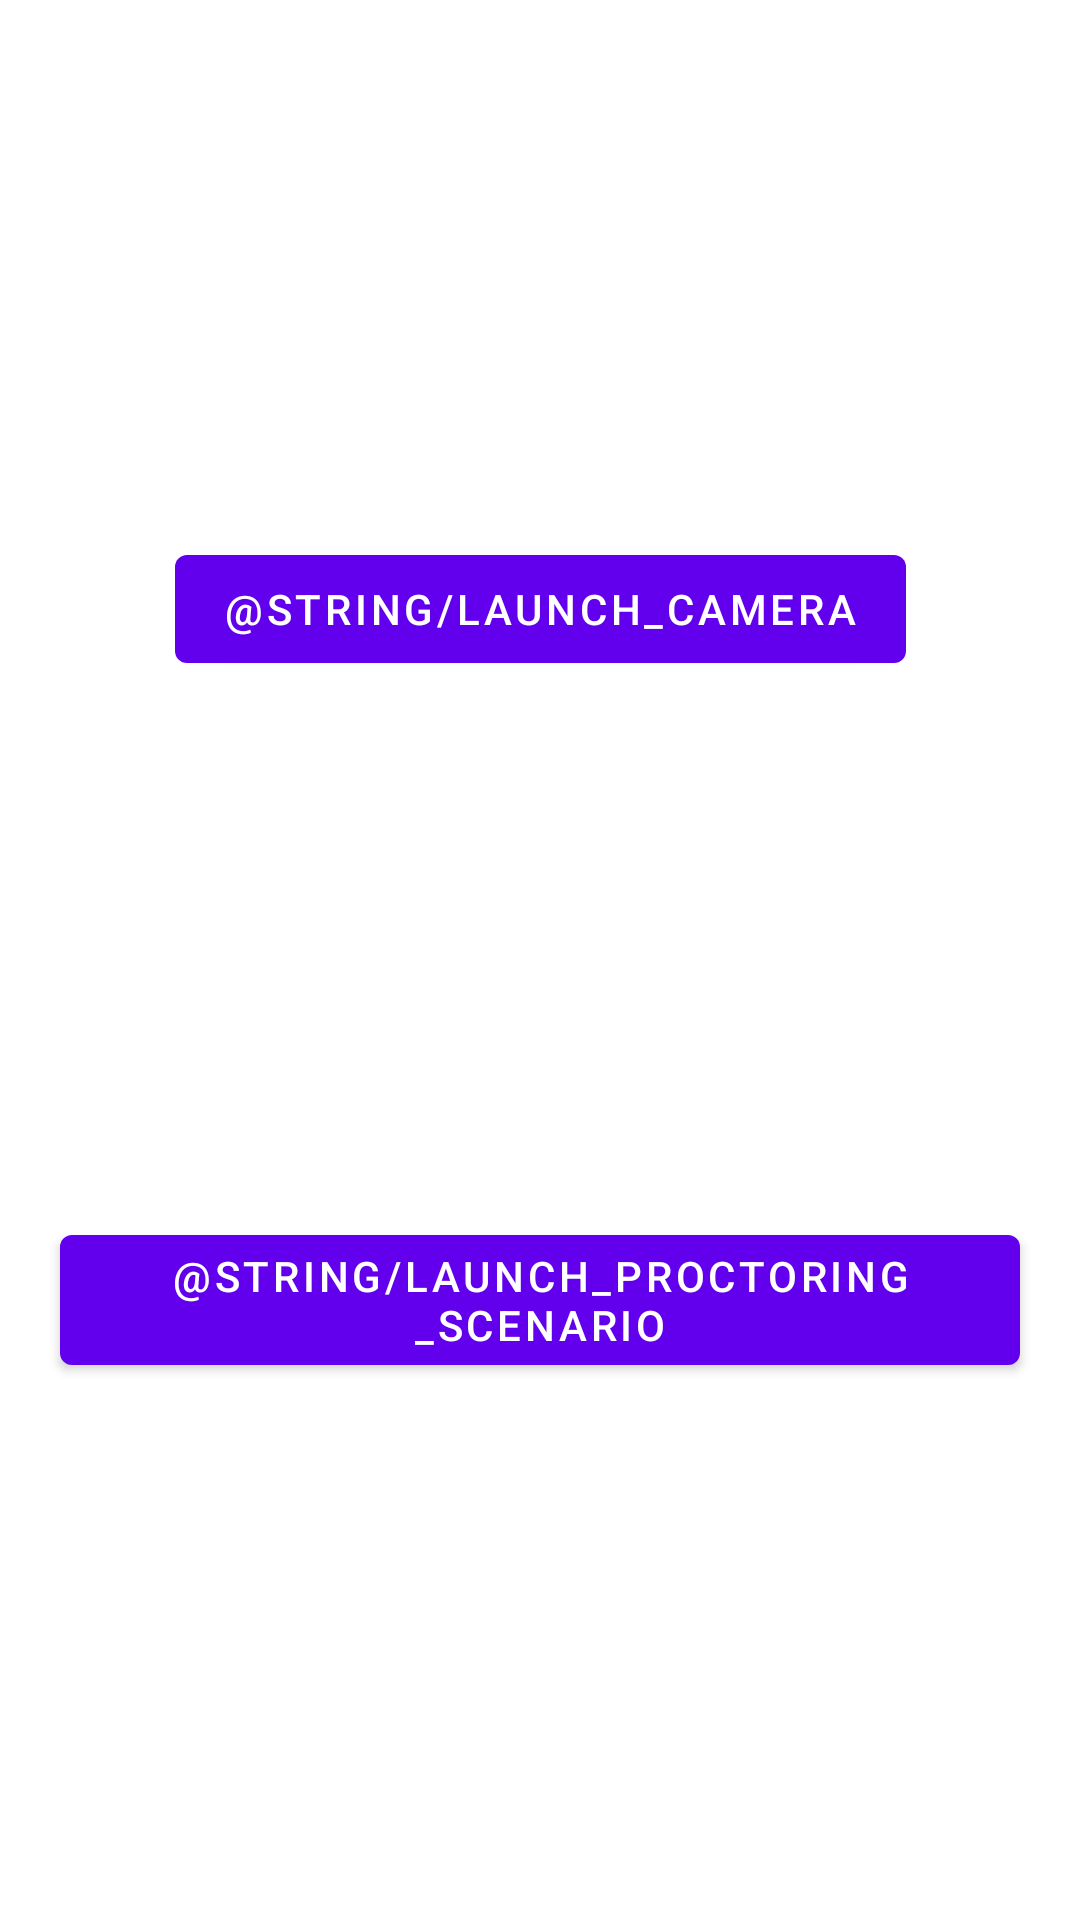

Reconstruct the res/layout file that produces this screen, plus the resources it refers to.
<!-- AndroidManifest.xml: application theme Theme.RealTimeFaceDetection -->
<!-- res/layout/activity_main.xml -->
<?xml version="1.0" encoding="utf-8"?>
<layout xmlns:android="http://schemas.android.com/apk/res/android"
    xmlns:app="http://schemas.android.com/apk/res-auto"
    xmlns:tools="http://schemas.android.com/tools">

    <data />

    <androidx.constraintlayout.widget.ConstraintLayout
        android:layout_width="match_parent"
        android:layout_height="match_parent"
        tools:context=".MainActivity">

        <com.google.android.material.button.MaterialButton
            android:id="@+id/launch_camera"
            android:layout_width="wrap_content"
            android:layout_height="wrap_content"
            android:text="@string/launch_camera"
            app:layout_constraintBottom_toTopOf="@+id/check_proctoring"
            app:layout_constraintLeft_toLeftOf="parent"
            app:layout_constraintRight_toRightOf="parent"
            app:layout_constraintTop_toTopOf="parent" />

        <com.google.android.material.button.MaterialButton
            android:id="@+id/check_proctoring"
            android:layout_width="wrap_content"
            android:layout_height="wrap_content"
            android:text="@string/launch_proctoring_scenario"
            app:layout_constraintBottom_toBottomOf="parent"
            app:layout_constraintLeft_toLeftOf="parent"
            app:layout_constraintRight_toRightOf="parent"
            app:layout_constraintTop_toBottomOf="@+id/launch_camera" />

    </androidx.constraintlayout.widget.ConstraintLayout>

</layout>
<!-- resources referenced by this layout -->
<resources>
  <style name="Theme.RealTimeFaceDetection" parent="Theme.MaterialComponents.DayNight.DarkActionBar">
          
          <item name="colorPrimary">@color/purple_500</item>
          <item name="colorPrimaryVariant">@color/purple_700</item>
          <item name="colorOnPrimary">@color/white</item>
          
          <item name="colorSecondary">@color/teal_200</item>
          <item name="colorSecondaryVariant">@color/teal_700</item>
          <item name="colorOnSecondary">@color/black</item>
          
          <item name="android:statusBarColor" tools:targetApi="l">?attr/colorPrimaryVariant</item>
          
      </style>
  <!-- not gathered from this repository: default colours our renderer supplied (Android Studio template values) -->
  <color name="purple_500">#FF6200EE</color>
  <color name="purple_700">#FF3700B3</color>
  <color name="teal_200">#FF03DAC5</color>
  <color name="teal_700">#FF018786</color>
  <color name="black">#FF000000</color>
  <color name="white">#FFFFFFFF</color>
</resources>
